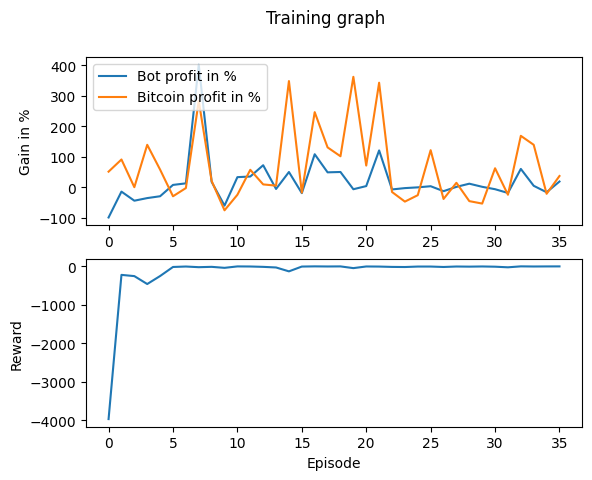

The data file committed next to this chart (first rows):
Profit, Benchmark_Profit, Profit_Percent, Benchmark_Profit_Percent, Model_Reward, Overall_Reward
-9913, 5105, -99.13, 51.05, 0.001951, -3963
-1439, 9086, -14.39, 90.86, 0.0007865, -220.5
-4414, 11.89, -44.14, 0.1189, -0.00307, -252.6
-3557, 13896, -35.57, 139, 0.003498, -457.9
-2954, 5767, -29.54, 57.67, 0.002304, -250.5
755.6, -2964, 7.556, -29.64, -0.009753, -15.41
1273, -272.9, 12.73, -2.729, -0.003733, -3.647
40127, 28248, 401.3, 282.5, -0.01012, -20.87
1755, 2057, 17.55, 20.57, -0.01541, -11.98
-6027, -7560, -60.27, -75.6, -0.003707, -38.02
3301, -2470, 33.01, -24.7, 0.003972, -0.805
3510, 5711, 35.1, 57.11, 0.0007594, -3.109
7210, 925.2, 72.1, 9.252, -0.001226, -12.52
-566.3, 517, -5.663, 5.17, -0.006739, -28.27
4988, 34783, 49.88, 347.8, 0.001486, -129.1
-1931, -1768, -19.31, -17.68, 0.00123, -4.744
10808, 24598, 108.1, 246, -0.002334, 0.299
4879, 13054, 48.79, 130.5, 0.001967, -2.618
4993, 10144, 49.93, 101.4, 0.03201, -0.4802
-656.3, 36173, -6.563, 361.7, -0.002436, -45.24
375.9, 7105, 3.759, 71.05, -0.00707, -2.389
12059, 34244, 120.6, 342.4, 0.002695, -4.907
-727.3, -1555, -7.273, -15.55, 0.007383, -13.78
-287.2, -4710, -2.872, -47.1, -0.0008701, -16.76
-41.57, -2608, -0.4157, -26.08, 0.0004417, -4.53
329.9, 12136, 3.299, 121.4, 0.03912, -4.427
-1293, -3849, -12.93, -38.49, 0.0006249, -15.64
118.1, 1455, 1.181, 14.55, 0.002313, -3.351
1159, -4553, 11.59, -45.53, -0.0008819, -6.732
138.6, -5357, 1.386, -53.57, 0.003378, -2.14
-648.2, 6213, -6.482, 62.13, -0.004445, -8.222
-1883, -2461, -18.83, -24.61, 0.009875, -24.05
5998, 16837, 59.98, 168.4, -0.000185, 0.5408
469, 13898, 4.69, 139, -0.004162, -3.036
-1648, -2151, -16.48, -21.51, -6.26E-06, -1.12
1868, 3679, 18.68, 36.79, 0.00481, -0.3095
